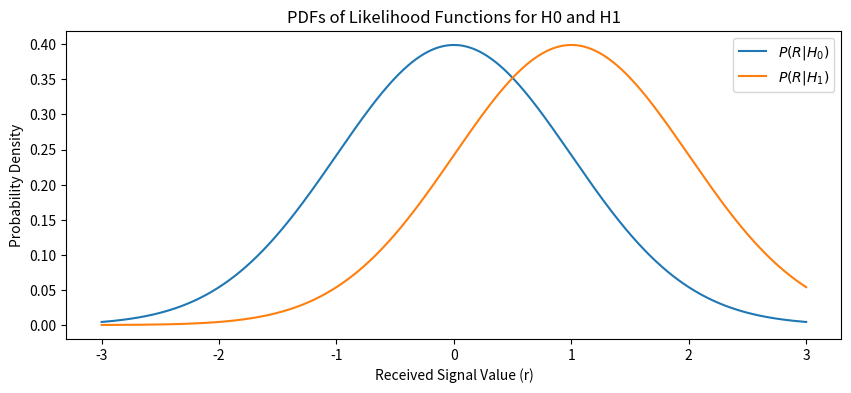
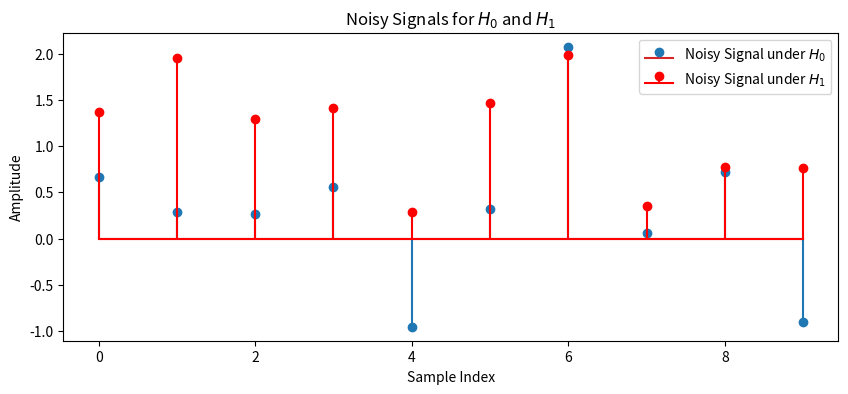

Python code for these plots, in order:
# Binary Detector
import numpy as np
import matplotlib.pyplot as plt

# Parameters
N = 10  # Number of samples per period
sigma_n_squared = 1.0  # Variance of the noise
P_H0 = 0.5
P_H1 = 0.5
threshold =  np.log(P_H0/P_H1) # Decision threshold
print("Threshold:", threshold)


# Generate a sample received signal (noise-only, H0)
r_h0 = np.random.normal(0, np.sqrt(sigma_n_squared), N)

# Generate a sample received signal (with signal pulse, H1)
s_h1 = np.ones(N)  # Signal pulse of amplitude 1
r_h1 = s_h1 + np.random.normal(0, np.sqrt(sigma_n_squared), N)

# Calculate the likelihood ratios for both H0 and H1
log_likelihood_ratio_h0 = -0.5 * (np.sum(r_h0**2) - np.sum(r_h0**2)) / sigma_n_squared
log_likelihood_ratio_h1 = -0.5 * (np.sum(r_h1**2) - np.sum((r_h1 - s_h1)**2)) / sigma_n_squared

# Define the range for PDF plots
x = np.linspace(-3, 3, 1000)  # Adjust the range as needed

# Calculate PDFs for H0 and H1
pdf_R_h0 = 1 / (np.sqrt(2 * np.pi * sigma_n_squared)) * np.exp(-x**2 / (2 * sigma_n_squared))
pdf_R_h1 = 1 / (np.sqrt(2 * np.pi * sigma_n_squared)) * np.exp(-(x - 1)**2 / (2 * sigma_n_squared))

# Plot the PDFs
plt.figure(figsize=(10, 4))
plt.plot(x, pdf_R_h0, label='$P(R | H_0)$')
plt.plot(x, pdf_R_h1, label='$P(R | H_1)$')
plt.xlabel('Received Signal Value (r)')
plt.ylabel('Probability Density')
plt.title('PDFs of Likelihood Functions for H0 and H1')
plt.legend()

# Plot the noisy signals
plt.figure(figsize=(10, 4))
plt.stem(range(N), r_h0, label='Noisy Signal under $H_0$')
plt.stem(range(N), r_h1, linefmt='r-', markerfmt='ro', basefmt='r-', label='Noisy Signal under $H_1$')
plt.xlabel('Sample Index')
plt.ylabel('Amplitude')
plt.title('Noisy Signals for $H_0$ and $H_1$')
plt.legend()

plt.show()

# Display the results
LLR_H0 = np.exp(log_likelihood_ratio_h0)
LLR_H1 = np.exp(log_likelihood_ratio_h1)

print("Log-Likelihood Ratio H0:", LLR_H0)
if LLR_H0 < threshold:
    decision = 0
else:
    decision = 1
print("With threshold=", threshold, "decision = ", decision )

print("Log-Likelihood Ratio H1:", LLR_H1)
if LLR_H1 < threshold:
    decision = 0
else:
    decision = 1
print("With threshold=", threshold, "decision = ", decision )

#print("Decision:", decision)
